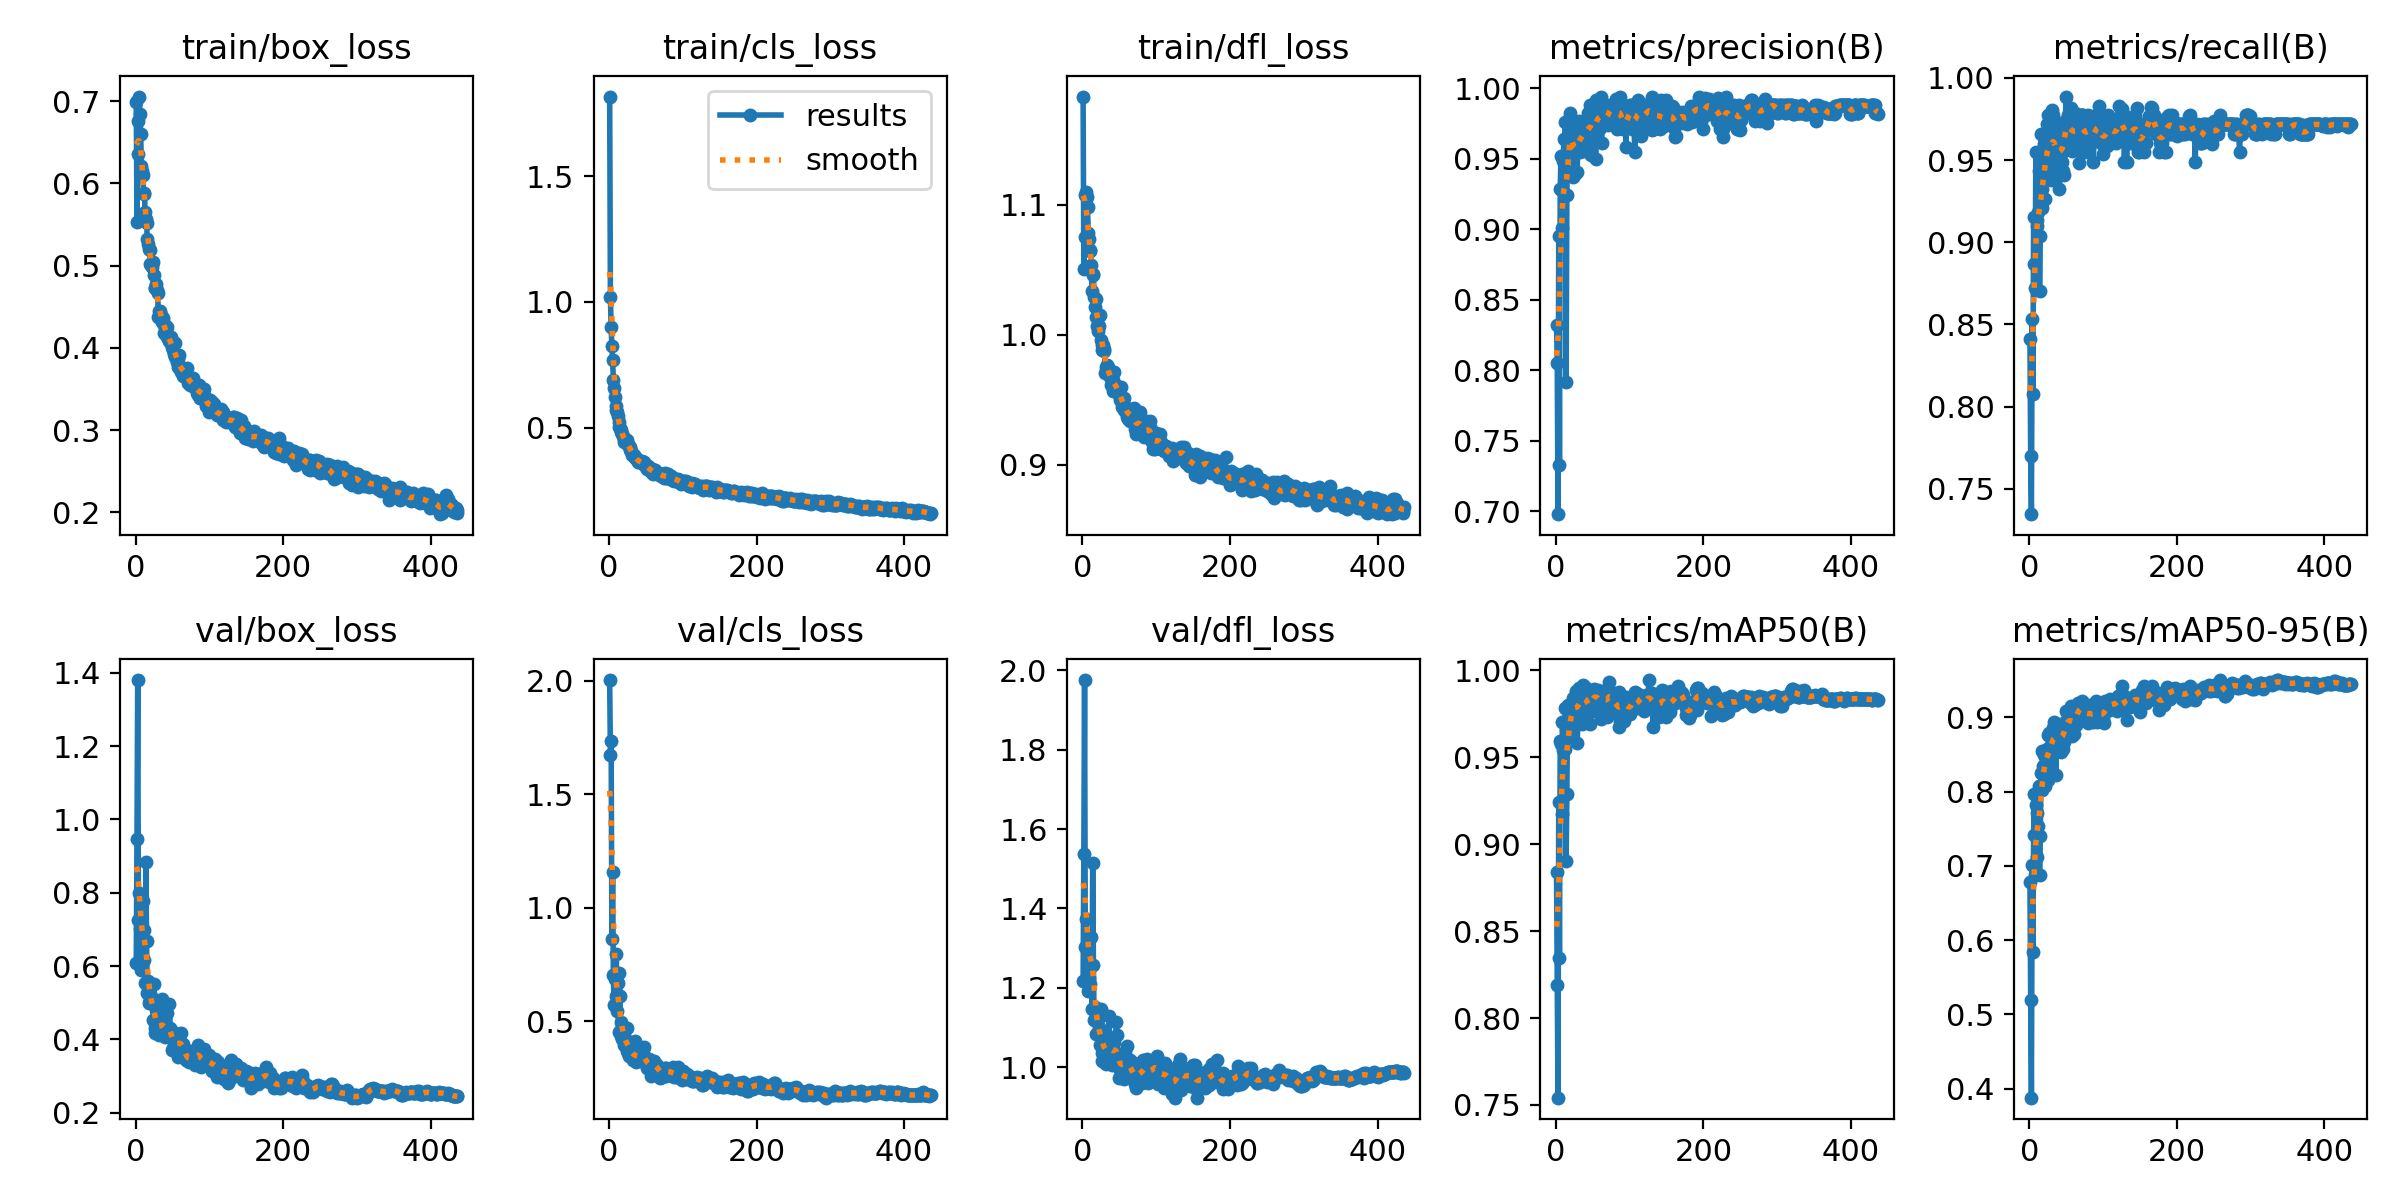

The data file committed next to this chart (first rows):
epoch, time, train/box_loss, train/cls_loss, train/dfl_loss, metrics/precision(B), metrics/recall(B), metrics/mAP50(B), metrics/mAP50-95(B), val/box_loss, val/cls_loss, val/dfl_loss, lr/pg0, lr/pg1, lr/pg2
1, 51.22, 0.6988, 1.816, 1.183, 0.8323, 0.8411, 0.8838, 0.6779, 0.6089, 2.003, 1.217, 0.003306, 0.003306, 0.003306
2, 91.57, 0.5534, 1.018, 1.05, 0.8051, 0.7701, 0.8189, 0.5197, 0.9475, 1.672, 1.538, 0.006626, 0.006626, 0.006626
3, 129.1, 0.6357, 0.8986, 1.075, 0.6981, 0.7345, 0.7542, 0.3877, 1.381, 1.735, 1.976, 0.009933, 0.009933, 0.009933
4, 171, 0.676, 0.8237, 1.107, 0.895, 0.8531, 0.9241, 0.7016, 0.726, 0.8618, 1.301, 0.009941, 0.009941, 0.009941
5, 219, 0.7054, 0.7684, 1.11, 0.733, 0.8079, 0.8346, 0.5836, 0.8005, 1.159, 1.373, 0.009921, 0.009921, 0.009921
6, 263.1, 0.6837, 0.6908, 1.106, 0.9285, 0.9153, 0.9592, 0.7412, 0.7017, 0.7035, 1.303, 0.009901, 0.009901, 0.009901
7, 303.6, 0.6604, 0.6577, 1.098, 0.9523, 0.887, 0.9577, 0.7971, 0.5896, 0.5713, 1.191, 0.009881, 0.009881, 0.009881
8, 343.1, 0.6205, 0.6211, 1.078, 0.9008, 0.872, 0.9175, 0.6873, 0.7238, 0.6871, 1.323, 0.009861, 0.009861, 0.009861
9, 380.2, 0.6145, 0.5851, 1.073, 0.9281, 0.9548, 0.9704, 0.7824, 0.6265, 0.6101, 1.225, 0.009842, 0.009842, 0.009842
10, 417.3, 0.6102, 0.5704, 1.064, 0.9486, 0.9096, 0.9539, 0.7123, 0.7784, 0.7951, 1.324, 0.009822, 0.009822, 0.009822
11, 454.2, 0.5871, 0.5608, 1.065, 0.9642, 0.9137, 0.954, 0.7713, 0.6152, 0.5476, 1.209, 0.009802, 0.009802, 0.009802
12, 490.3, 0.5886, 0.5449, 1.054, 0.942, 0.9183, 0.9548, 0.7536, 0.699, 0.669, 1.329, 0.009782, 0.009782, 0.009782
13, 526.9, 0.5651, 0.5216, 1.034, 0.9761, 0.9435, 0.978, 0.808, 0.5539, 0.4542, 1.145, 0.009762, 0.009762, 0.009762
14, 563.9, 0.5571, 0.5044, 1.046, 0.7918, 0.8701, 0.8903, 0.6872, 0.8835, 0.7114, 1.516, 0.009743, 0.009743, 0.009743
15, 600.1, 0.5516, 0.5007, 1.046, 0.9247, 0.904, 0.9287, 0.7399, 0.6677, 0.6105, 1.258, 0.009723, 0.009723, 0.009723
16, 635.6, 0.5327, 0.4815, 1.029, 0.9594, 0.9661, 0.9797, 0.8249, 0.5276, 0.4368, 1.119, 0.009703, 0.009703, 0.009703
17, 672, 0.5265, 0.4906, 1.021, 0.9753, 0.9322, 0.9613, 0.8027, 0.5582, 0.4958, 1.151, 0.009683, 0.009683, 0.009683
18, 707.5, 0.5197, 0.4747, 1.027, 0.9781, 0.9209, 0.9795, 0.8542, 0.4996, 0.4237, 1.124, 0.009663, 0.009663, 0.009663
19, 742.6, 0.5193, 0.4667, 1.014, 0.9823, 0.9414, 0.975, 0.8338, 0.5104, 0.4307, 1.084, 0.009644, 0.009644, 0.009644
20, 778.2, 0.5024, 0.4543, 1.006, 0.9659, 0.9597, 0.9797, 0.8496, 0.5037, 0.3959, 1.118, 0.009624, 0.009624, 0.009624
21, 814.8, 0.5013, 0.4435, 1.002, 0.968, 0.9265, 0.9616, 0.8072, 0.5181, 0.4661, 1.12, 0.009604, 0.009604, 0.009604
22, 850.9, 0.4979, 0.4468, 1.007, 0.9727, 0.9378, 0.9731, 0.8318, 0.5023, 0.4273, 1.101, 0.009584, 0.009584, 0.009584
23, 886.4, 0.5022, 0.4463, 1.014, 0.9604, 0.9599, 0.9842, 0.8557, 0.5063, 0.3984, 1.086, 0.009564, 0.009564, 0.009564
24, 921.5, 0.5048, 0.4506, 1.015, 0.9375, 0.9718, 0.975, 0.8578, 0.4514, 0.3718, 1.056, 0.009545, 0.009545, 0.009545
25, 956.7, 0.4885, 0.4448, 0.996, 0.964, 0.9492, 0.9784, 0.8154, 0.5506, 0.4701, 1.145, 0.009525, 0.009525, 0.009525
26, 992.3, 0.473, 0.4296, 0.9918, 0.9392, 0.9774, 0.9851, 0.8763, 0.4295, 0.3614, 1.036, 0.009505, 0.009505, 0.009505
27, 1027, 0.4723, 0.4287, 0.9881, 0.9693, 0.9548, 0.988, 0.8786, 0.4168, 0.3461, 1.015, 0.009485, 0.009485, 0.009485
28, 1063, 0.477, 0.4134, 0.9918, 0.9658, 0.9566, 0.9794, 0.8365, 0.4796, 0.4023, 1.089, 0.009465, 0.009465, 0.009465
29, 1098, 0.4699, 0.4243, 0.9888, 0.9411, 0.9378, 0.9579, 0.8557, 0.4227, 0.407, 1.044, 0.009446, 0.009446, 0.009446
30, 1134, 0.4665, 0.4066, 0.9877, 0.9638, 0.9435, 0.9713, 0.8469, 0.4372, 0.383, 1.068, 0.009426, 0.009426, 0.009426
31, 1170, 0.4369, 0.3933, 0.9707, 0.9666, 0.9803, 0.9867, 0.8659, 0.4412, 0.3482, 1.048, 0.009406, 0.009406, 0.009406
32, 1206, 0.4454, 0.393, 0.975, 0.977, 0.9774, 0.9895, 0.8862, 0.4104, 0.3321, 1.008, 0.009386, 0.009386, 0.009386
33, 1242, 0.4449, 0.3929, 0.9763, 0.9549, 0.9718, 0.9882, 0.8936, 0.4203, 0.3637, 1.02, 0.009366, 0.009366, 0.009366
34, 1278, 0.4405, 0.3912, 0.973, 0.9637, 0.9661, 0.9837, 0.8891, 0.4198, 0.3367, 1.015, 0.009347, 0.009347, 0.009347
35, 1313, 0.4382, 0.3848, 0.9748, 0.9601, 0.9435, 0.9788, 0.8695, 0.4474, 0.3292, 1.062, 0.009327, 0.009327, 0.009327
36, 1349, 0.432, 0.3816, 0.9712, 0.9692, 0.9435, 0.9693, 0.823, 0.5087, 0.4124, 1.128, 0.009307, 0.009307, 0.009307
37, 1385, 0.4363, 0.3779, 0.9676, 0.9619, 0.9718, 0.9916, 0.8856, 0.4159, 0.3234, 1.026, 0.009287, 0.009287, 0.009287
38, 1420, 0.4277, 0.3749, 0.9703, 0.977, 0.9492, 0.9881, 0.8665, 0.4564, 0.3487, 1.061, 0.009267, 0.009267, 0.009267
39, 1456, 0.4182, 0.368, 0.9615, 0.9751, 0.9548, 0.9874, 0.8916, 0.4148, 0.3289, 1.039, 0.009248, 0.009248, 0.009248
40, 1492, 0.4282, 0.3634, 0.9651, 0.9659, 0.96, 0.9903, 0.8846, 0.4063, 0.3427, 1.005, 0.009228, 0.009228, 0.009228
41, 1528, 0.4208, 0.3636, 0.9647, 0.9635, 0.9322, 0.9709, 0.8681, 0.4318, 0.3757, 1.047, 0.009208, 0.009208, 0.009208
42, 1563, 0.4134, 0.3638, 0.9566, 0.9587, 0.9718, 0.9875, 0.8788, 0.4099, 0.329, 1.032, 0.009188, 0.009188, 0.009188
43, 1599, 0.4248, 0.3644, 0.9711, 0.9825, 0.9539, 0.9804, 0.8534, 0.4707, 0.3498, 1.063, 0.009168, 0.009168, 0.009168
44, 1635, 0.412, 0.3652, 0.9616, 0.9551, 0.9718, 0.9843, 0.8836, 0.4092, 0.33, 1.011, 0.009149, 0.009149, 0.009149
45, 1670, 0.4095, 0.3695, 0.9601, 0.981, 0.9492, 0.9766, 0.8751, 0.4108, 0.346, 1.029, 0.009129, 0.009129, 0.009129
46, 1706, 0.4087, 0.3613, 0.9604, 0.985, 0.9435, 0.9758, 0.8578, 0.4969, 0.3794, 1.112, 0.009109, 0.009109, 0.009109
47, 1742, 0.4107, 0.3551, 0.9608, 0.9881, 0.9412, 0.9693, 0.8665, 0.4319, 0.3859, 1.082, 0.009089, 0.009089, 0.009089
48, 1778, 0.4127, 0.3621, 0.9575, 0.9528, 0.9718, 0.9869, 0.894, 0.4046, 0.347, 1.004, 0.009069, 0.009069, 0.009069
49, 1814, 0.4005, 0.3494, 0.9534, 0.9718, 0.9741, 0.9813, 0.8833, 0.422, 0.3173, 1.017, 0.00905, 0.00905, 0.00905
50, 1854, 0.4023, 0.3519, 0.9553, 0.971, 0.9887, 0.9857, 0.9092, 0.3696, 0.3202, 0.9728, 0.00903, 0.00903, 0.00903
51, 1890, 0.3977, 0.3389, 0.9497, 0.9635, 0.9718, 0.9886, 0.8963, 0.3772, 0.2954, 0.9933, 0.00901, 0.00901, 0.00901
52, 1926, 0.3926, 0.336, 0.9519, 0.9698, 0.9774, 0.989, 0.8835, 0.3935, 0.3267, 1.007, 0.00899, 0.00899, 0.00899
53, 1961, 0.4057, 0.347, 0.9599, 0.9827, 0.9633, 0.9772, 0.8876, 0.3972, 0.3245, 1.022, 0.00897, 0.00897, 0.00897
54, 1997, 0.3895, 0.3371, 0.9447, 0.9499, 0.9649, 0.9876, 0.9072, 0.3775, 0.3337, 0.9881, 0.008951, 0.008951, 0.008951
55, 2033, 0.3914, 0.3407, 0.9471, 0.9915, 0.9605, 0.9817, 0.9018, 0.3821, 0.3028, 1.014, 0.008931, 0.008931, 0.008931
56, 2068, 0.3831, 0.3371, 0.9417, 0.9829, 0.9771, 0.9867, 0.8881, 0.413, 0.3088, 1.035, 0.008911, 0.008911, 0.008911
57, 2104, 0.3867, 0.3245, 0.9514, 0.9886, 0.9816, 0.9885, 0.9149, 0.351, 0.2606, 0.9704, 0.008891, 0.008891, 0.008891
58, 2139, 0.3769, 0.3237, 0.9437, 0.9713, 0.9553, 0.9832, 0.8753, 0.4125, 0.3217, 1.038, 0.008871, 0.008871, 0.008871
59, 2175, 0.3914, 0.3377, 0.9406, 0.9814, 0.9661, 0.9848, 0.8949, 0.3894, 0.3084, 0.9907, 0.008852, 0.008852, 0.008852
60, 2211, 0.3741, 0.3173, 0.9366, 0.9717, 0.9714, 0.9795, 0.9058, 0.3744, 0.2982, 0.9877, 0.008832, 0.008832, 0.008832
... 376 more rows
